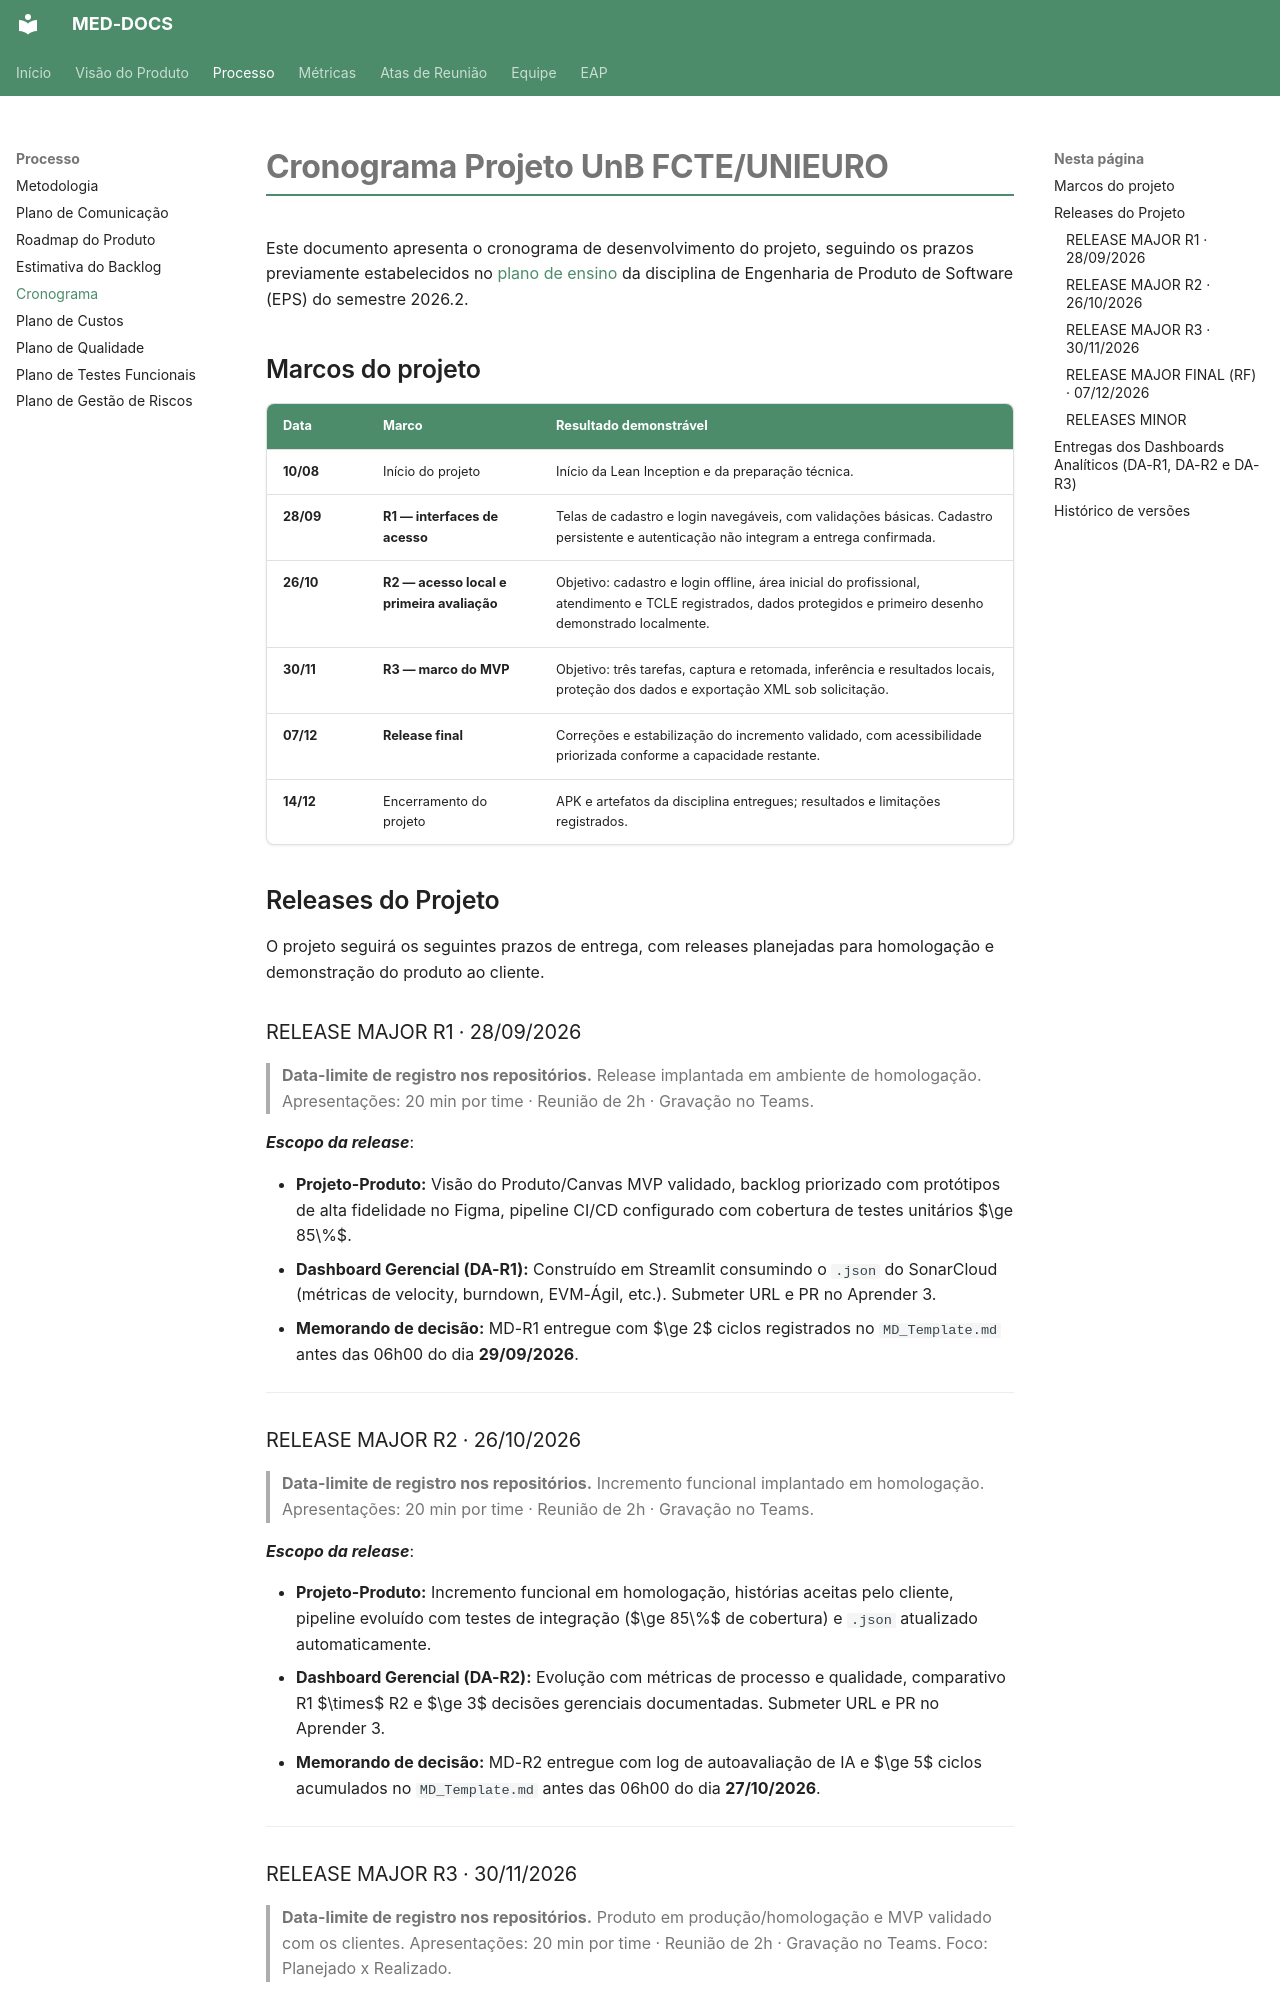

repository: fga-eps-mds/2026.2-UNB-FCTE_UNIEURO_MED-DOCS · page: processo/cronograma/index.html · generator: mkdocs

# Cronograma Projeto UnB FCTE/UNIEURO


Este documento apresenta o cronograma de desenvolvimento do projeto, seguindo os prazos previamente estabelecidos no [plano de ensino](https://github.com/fga-eps-mds/A-Disciplina-MDS-EPS/blob/master/PlanosDeEnsino/EPS_Plano_de_Ensino.md) da disciplina de Engenharia de Produto de Software (EPS) do semestre 2026.2.

## Marcos do projeto

| Data | Marco | Resultado demonstrável |
|---|---|---|
| **10/08** | Início do projeto | Início da Lean Inception e da preparação técnica. |
| **28/09** | **R1 — interfaces de acesso** | Telas de cadastro e login navegáveis, com validações básicas. Cadastro persistente e autenticação não integram a entrega confirmada. |
| **26/10** | **R2 — acesso local e primeira avaliação** | Objetivo: cadastro e login offline, área inicial do profissional, atendimento e TCLE registrados, dados protegidos e primeiro desenho demonstrado localmente. |
| **30/11** | **R3 — marco do MVP** | Objetivo: três tarefas, captura e retomada, inferência e resultados locais, proteção dos dados e exportação XML sob solicitação. |
| **07/12** | **Release final** | Correções e estabilização do incremento validado, com acessibilidade priorizada conforme a capacidade restante. |
| **14/12** | Encerramento do projeto | APK e artefatos da disciplina entregues; resultados e limitações registrados. |

## Releases do Projeto

O projeto seguirá os seguintes prazos de entrega, com releases planejadas para homologação e demonstração do produto ao cliente.

### RELEASE MAJOR R1 · 28/09/2026  

> **Data-limite de registro nos repositórios.** Release implantada em ambiente de homologação. Apresentações: 20 min por time · Reunião de 2h · Gravação no Teams.

***Escopo da release***:

* **Projeto-Produto:** Visão do Produto/Canvas MVP validado, backlog priorizado com protótipos de alta fidelidade no Figma, pipeline CI/CD configurado com cobertura de testes unitários $\ge 85\%$.
* **Dashboard Gerencial (DA-R1):** Construído em Streamlit consumindo o `.json` do SonarCloud (métricas de velocity, burndown, EVM-Ágil, etc.). Submeter URL e PR no Aprender 3.
* **Memorando de decisão:** MD-R1 entregue com $\ge 2$ ciclos registrados no `MD_Template.md` antes das 06h00 do dia **29/09/2026**.

---
